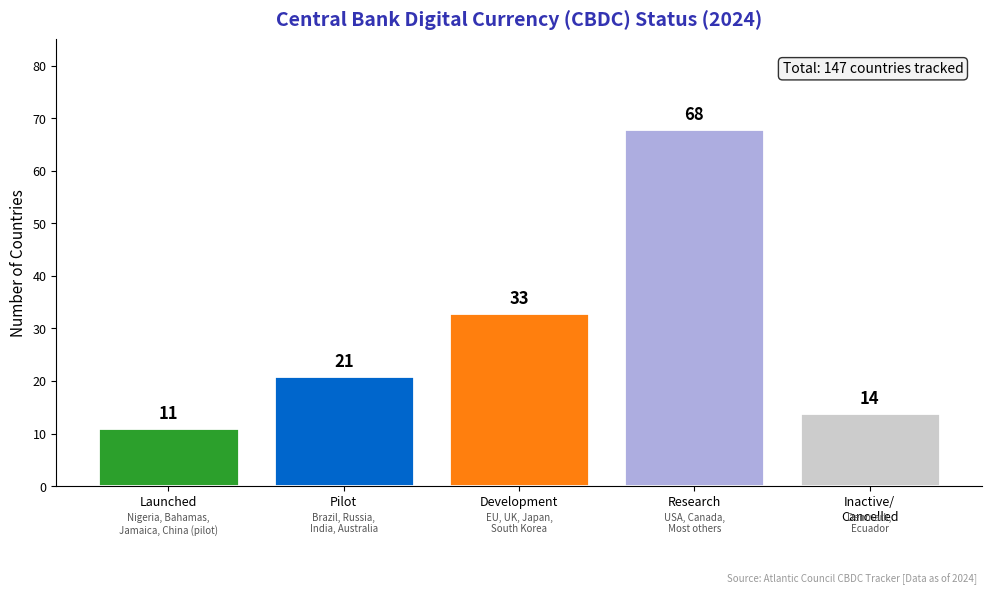

Generate this figure with matplotlib: (Note: this script raises an exception after producing the figure.)
"""
CBDC Adoption Status - World map-style bar chart
Shows countries at different stages of CBDC development

Output: cbdc_adoption.pdf
Module: module_04_traditional
Lesson: 48 - CBDC and Future
"""

from pathlib import Path
import matplotlib.pyplot as plt
import numpy as np

plt.rcParams.update({
    'font.size': 10,
    'axes.labelsize': 10,
    'axes.titlesize': 11,
    'xtick.labelsize': 9,
    'ytick.labelsize': 9,
    'legend.fontsize': 9,
    'figure.figsize': (10, 6),
    'figure.dpi': 150
})

MLPURPLE = '#3333B2'
MLBLUE = '#0066CC'
MLORANGE = '#FF7F0E'
MLGREEN = '#2CA02C'
MLRED = '#D62728'
MLLAVENDER = '#ADADE0'

def create_chart():
    fig, ax = plt.subplots(figsize=(10, 6))

    stages = ['Launched', 'Pilot', 'Development', 'Research', 'Inactive/\nCancelled']
    counts = [11, 21, 33, 68, 14]
    colors = [MLGREEN, MLBLUE, MLORANGE, MLLAVENDER, '#cccccc']

    bars = ax.bar(stages, counts, color=colors, edgecolor='white', linewidth=2)

    # Add value labels
    for bar, val in zip(bars, counts):
        ax.text(bar.get_x() + bar.get_width()/2, bar.get_height() + 1,
                str(val), ha='center', va='bottom', fontsize=12, fontweight='bold')

    # Add example countries for key stages
    examples = [
        'Nigeria, Bahamas,\nJamaica, China (pilot)',
        'Brazil, Russia,\nIndia, Australia',
        'EU, UK, Japan,\nSouth Korea',
        'USA, Canada,\nMost others',
        'Denmark,\nEcuador'
    ]

    for i, (bar, example) in enumerate(zip(bars, examples)):
        ax.text(bar.get_x() + bar.get_width()/2, -5,
                example, ha='center', va='top', fontsize=7, color='#555555')

    ax.set_ylabel('Number of Countries', fontsize=11)
    ax.set_title('Central Bank Digital Currency (CBDC) Status (2024)', fontsize=14,
                 fontweight='bold', color=MLPURPLE, pad=10)

    ax.set_ylim(0, 85)

    # Remove top and right spines
    ax.spines['top'].set_visible(False)
    ax.spines['right'].set_visible(False)

    # Add total annotation
    ax.text(0.98, 0.95, f'Total: {sum(counts)} countries tracked',
            transform=ax.transAxes, ha='right', va='top', fontsize=10,
            bbox=dict(boxstyle='round', facecolor='#f0f0f0', alpha=0.8))

    fig.text(0.98, 0.02, 'Source: Atlantic Council CBDC Tracker [Data as of 2024]',
             fontsize=7, color='#999999', ha='right', style='italic')

    plt.tight_layout()
    plt.subplots_adjust(bottom=0.18)

    output_path = Path(__file__).parent / 'cbdc_adoption.pdf'
    plt.savefig(output_path, format='pdf', dpi=300, bbox_inches='tight')
    plt.close()
    print(f"Chart saved to: {output_path}")
    return output_path

if __name__ == '__main__':
    create_chart()
